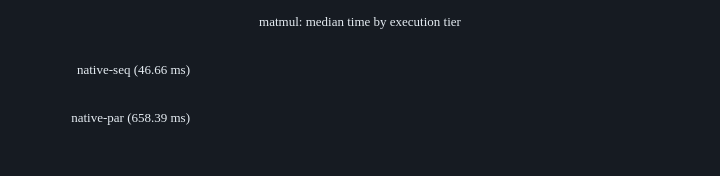
t = 0.00 s
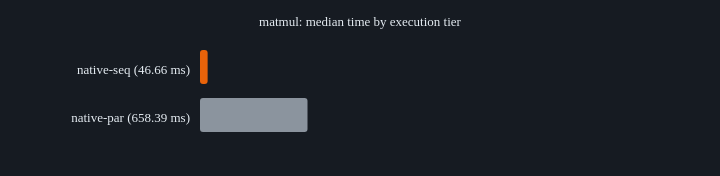
t = 0.13 s
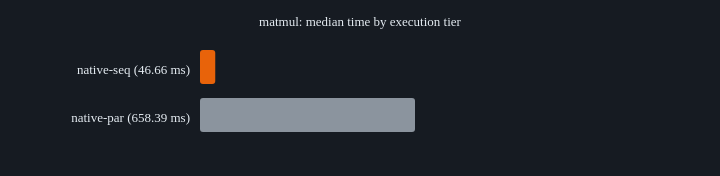
t = 0.25 s
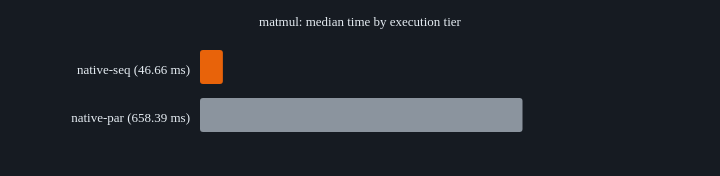
t = 0.38 s
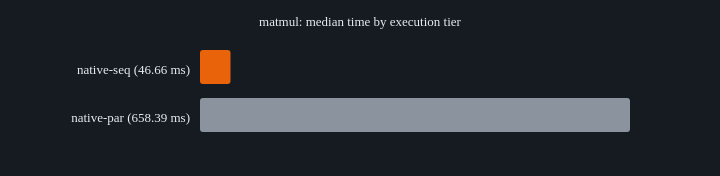
t = 0.50 s

The animated SVG that drew these frames (rendered in a browser with its animation timeline set to each time). Animation: 2 SMIL elements (animate=2); one cycle of 0.50 s.

<svg xmlns="http://www.w3.org/2000/svg" width="720" height="176" font-family="ui-monospace,Consolas" font-size="13">
<rect width="720" height="176" fill="#161b22"/>
<text x="360" y="26" text-anchor="middle" fill="#e6edf3">matmul: median time by execution tier</text>
<text x="190" y="73.8" text-anchor="end" fill="#e6edf3">native-seq (46.66 ms)</text>
<rect x="200" y="50" width="30.5" height="34" fill="#E8630A" rx="3"><animate attributeName="width" from="0" to="30.5" dur="0.5s" fill="freeze"/></rect>
<text x="190" y="121.8" text-anchor="end" fill="#e6edf3">native-par (658.39 ms)</text>
<rect x="200" y="98" width="430.0" height="34" fill="#8b949e" rx="3"><animate attributeName="width" from="0" to="430.0" dur="0.5s" fill="freeze"/></rect>
</svg>
